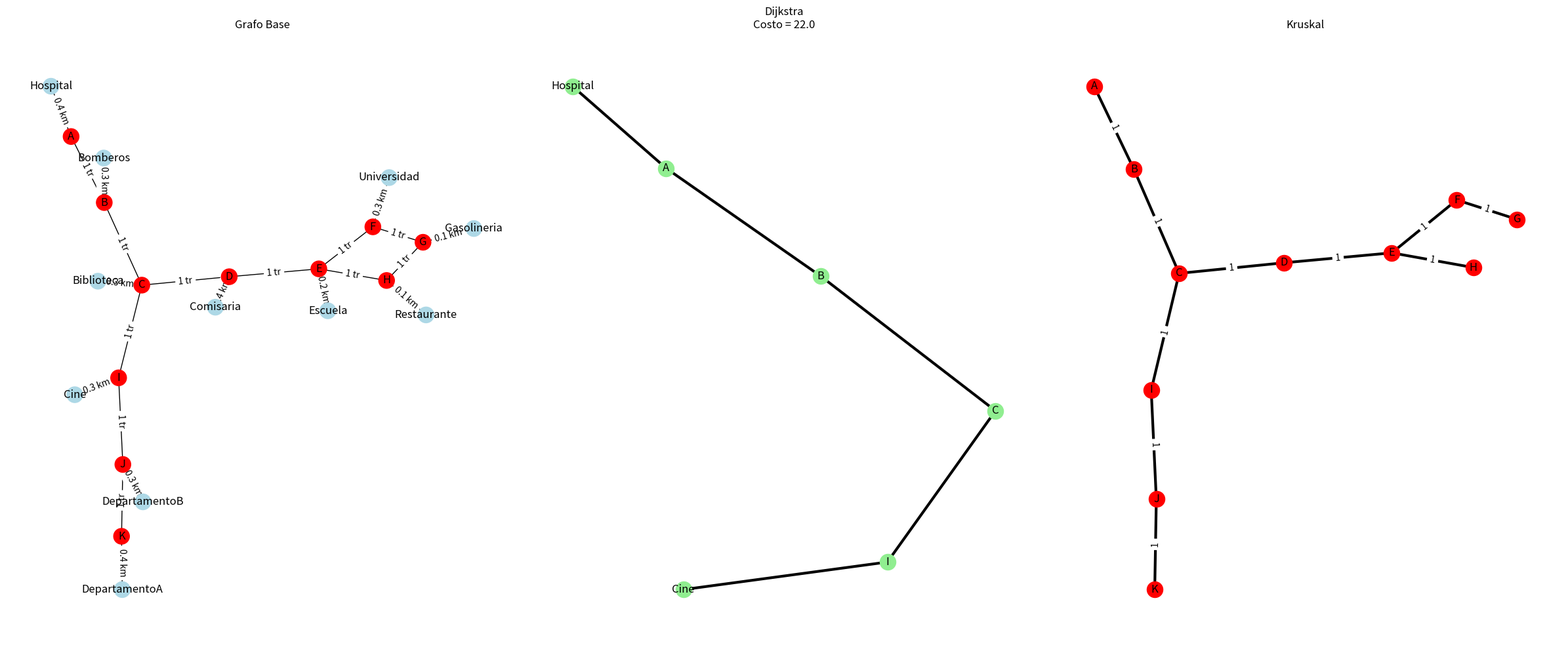

This figure's Python source:
import networkx as nx

import matplotlib.pyplot as plt


# ==========================================================
# CONSTANTES DEL PROBLEMA
# ==========================================================
# K1 representa el costo por kilómetro recorrido
# utilizando hoverboard.
#
# K2 representa el costo por cada tramo recorrido
# utilizando la red de tranvías.
#
# Fórmula general:
# costo = (K1 * km_hoverboard) + (K2 * cantidad_tramos)

K1 = 10   # costo por km en hoverboard
K2 = 5    # costo por tramo de tranvía

# ==========================================================
# GRAFOS
# ==========================================================
# Incorporamos todos los vértices al grafo.
# Existen dos tipos:
#   - Estaciones principales del tranvía
#   - Ubicaciones secundarias de la ciudad
#
# Cada elemento de las listas se convierte en un nodo.
# A su vez agregamos las aristas al grafo. 
# Donde también existen dos tipos:
#   - Aristas de tranvía (origen, destino, tramos)
#   - Aristas de hoverboard (ubicacion, estacion, km)


# ==========================================================
# GRAFO 1 - LINEAL
# ==========================================================

# Nodos principales
estaciones_g1 = ["A", "B", "C", "D", "E", "F", "G", "H"]

# Nodos secundarios
ubicaciones_g1 = [
    "Hospital",
    "Bomberos",
    "Comisaria",
    "Escuela",
    "Universidad",
    "Gasolineria",
    "Restaurante",
    "Cine"
]

# Aristas del tranvía (origen, destino, tramos)

aristas_tranvia_g1 = [
    ("A", "B", 1),
    ("B", "C", 1),
    ("C", "D", 1),
    ("D", "E", 1),
    ("E", "F", 1),
    ("D", "G", 1),
    ("G", "H", 1)
]

# Aristas hoverboard (ubicacion, estacion, km)

aristas_hoverboard_g1 = [
    ("Hospital", "A", 0.8),
    ("Bomberos", "B", 0.7),
    ("Comisaria", "D", 0.9),
    ("Escuela", "F", 0.6),
    ("Universidad", "H", 0.7),
    ("Gasolineria", "G", 0.5),
    ("Restaurante", "C", 0.8),
    ("Cine", "E", 0.9)
]

# ==========================================================
# GRAFO 2 - ÁRBOL
# ==========================================================

# Nodos principales
estaciones_g2 = [ "A", "B", "C", "D", "E", "F", "G", "H", "I", "J", "K"]

# Nodos secundarios
ubicaciones_g2 = [
    "Hospital",
    "Bomberos",
    "Comisaria",
    "Escuela",
    "Universidad",
    "Gasolineria",
    "Restaurante",
    "DepartamentoA",
    "DepartamentoB",
    "Cine",
    "Biblioteca"
]

# Aristas del tranvía (origen, destino, tramos)

aristas_tranvia_g2 = [

    ("A", "B", 1),
    ("B", "C", 1),
    ("C", "D", 1),
    ("D", "E", 1),
    ("E", "F", 1),
    ("F", "G", 1),
    ("G", "H", 1),
    ("C", "I", 1),
    ("I", "J", 1),
    ("J", "K", 1),
    ("E", "H", 1)
]

# Aristas hoverboard (ubicacion, estacion, km)

aristas_hoverboard_g2 = [

    ("Hospital", "A", 0.4),
    ("Bomberos", "B", 0.3),
    ("Comisaria", "D", 0.4),
    ("Escuela", "E", 0.2),
    ("Universidad", "F", 0.3),
    ("Gasolineria", "G", 0.1),
    ("Restaurante", "H", 0.1),
    ("DepartamentoA", "K", 0.4),
    ("DepartamentoB", "J", 0.3),
    ("Cine", "I", 0.3),
    ("Biblioteca", "C", 0.3)
]

# ================================================================
# GRAFO 3 - HEPTÁGONO - Utilizar el pos de abajo en visualización
# ================================================================

# Nodos principales
estaciones_g3 = ["A", "B", "C", "D", "E", "F", "G", "H"]

# Nodos secundarios
ubicaciones_g3 = [
        "Hospital",
        "Bomberos",
        "Comisaria",
        "Escuela",
        "Universidad",
        "Gasolineria",
        "Cine"
]

# Aristas del tranvía (origen, destino, tramos)

aristas_tranvia_g3 = [

    # anillo exterior
    ("B", "C", 1),
    ("C", "D", 1),
    ("D", "E", 1),
    ("E", "F", 1),
    ("F", "G", 1),
    ("G", "H", 1),
    ("H", "B", 1),

    # radios hacia el centro
    ("A", "B", 1),
    ("A", "C", 1),
    ("A", "D", 1),
    ("A", "E", 1),
    ("A", "F", 1),
    ("A", "G", 1),
    ("A", "H", 1)
]

# Aristas hoverboard (ubicacion, estacion, km)

aristas_hoverboard_g3 = [

    ("Hospital", "B", 0.5),
    ("Bomberos", "C", 0.5),
    ("Comisaria", "D", 0.5),
    ("Escuela", "E", 0.5),
    ("Universidad", "F", 0.5),
    ("Gasolineria", "G", 0.5),
    ("Cine", "H", 0.5)
]

# ==========================================================
# GRAFO A CARGAR
# ==========================================================

# Cambiar cada grafo solo reescribiendo la parte final (g1,g2,g3)
estaciones = estaciones_g2
ubicaciones = ubicaciones_g2
aristas_tranvia = aristas_tranvia_g2
aristas_hoverboard = aristas_hoverboard_g2

# ==========================================================
# CONSTRUCCIÓN DEL GRAFO BASE
# ==========================================================

# Creamos un grafo no dirigido.
# Se utiliza Graph() porque los desplazamientos
# pueden realizarse en ambos sentidos.
G = nx.Graph()

# Agregamos los nodos correspondientes a las
# estaciones principales de la red de tranvías.
G.add_nodes_from(estaciones)

# Agregamos los nodos correspondientes a las
# ubicaciones secundarias (hospital, cine, etc.).
G.add_nodes_from(ubicaciones)

# Recorremos todas las conexiones de tranvía.
#
# Cada tupla contiene:
#   (estación_origen, estación_destino, cantidad_tramos)
#
# Además de conectar los nodos, almacenamos:
#   - tipo = "tranvia"
#   - tramos = cantidad de tramos recorridos
#
# Esta información será utilizada posteriormente
# para calcular los costos del recorrido.
for origen, destino, tramos in aristas_tranvia:

    G.add_edge(
        origen,
        destino,
        tipo="tranvia",
        tramos=tramos
    )

# Agregar conexiones de hoverboard
for origen, destino, km in aristas_hoverboard:

    G.add_edge(
        origen,
        destino,
        tipo="hoverboard",
        km=km
    )


# ==========================================================
# CONSTRUCCIÓN DEL GRAFO DE COSTOS
# ==========================================================
#
# El algoritmo de Dijkstra trabaja utilizando
# un único peso por arista denominado "weight".
#
# Como en nuestro problema existen dos tipos
# de transporte con fórmulas diferentes:
#
# Hoverboard:
#     costo = K1 * km
#
# Tranvía:
#     costo = K2 * tramos
#
# Creamos un segundo grafo donde cada arista
# almacena directamente el costo final en
# el atributo "weight".
#
# De esta manera Dijkstra puede encontrar
# automáticamente el recorrido de menor costo.
#
# ==========================================================

G_costos = nx.Graph()

for u, v, datos in G.edges(data=True):

    if datos["tipo"] == "hoverboard":
        costo = K1 * datos["km"]
    else:
        costo = K2 * datos["tramos"]

    G_costos.add_edge(
        u,
        v,
        weight=costo
    )


# ==========================================================
# PUNTO 1 - DIJKSTRA
# ==========================================================
#
# Este algoritmo permite encontrar el camino
# de costo mínimo entre un nodo origen y un
# nodo destino.
#
# NetworkX utiliza el atributo "weight" de
# cada arista para calcular dicho costo.
#
# La función devuelve:
#   - la ruta encontrada
#   - el costo total
#   - un grafo que contiene únicamente las
#     aristas pertenecientes a la solución
#
# Esto facilita posteriormente su visualización.
# ==========================================================

def resolver_ruta(origen, destino):
    """
    Calcula la ruta de menor costo utilizando Dijkstra.
    Devuelve:
        - ruta encontrada
        - costo total
        - grafo de la ruta
    """
    # Obtiene la secuencia de nodos que forman el recorrido de menor costo.
    ruta = nx.shortest_path(
        G_costos,
        source=origen,
        target=destino,
        weight="weight"
    )
    # Calcula el costo acumulado del recorrido utilizando los pesos definidos en G_costos.
    costo = nx.shortest_path_length(
        G_costos,
        source=origen,
        target=destino,
        weight="weight"
    )

    print("\n" + "=" * 50)
    print("RUTA DE MENOR COSTO (DIJKSTRA)")
    print("=" * 50)

    print("Origen:", origen)
    print("Destino:", destino)

    print("\nRuta encontrada:")
    print(" -> ".join(ruta))

    print("\nCosto total:", costo)

    # Construimos un nuevo grafo que contendrá únicamente las aristas pertenecientes a la ruta óptima encontrada por Dijkstra.
    G_ruta = nx.Graph()

    for i in range(len(ruta) - 1):

        G_ruta.add_edge(
            ruta[i],
            ruta[i + 1]
        )

    return ruta, costo, G_ruta

ruta_minima, costo_minimo, G_dijkstra = resolver_ruta(
    "Hospital",
    "Cine"
)


# ==========================================================
# PUNTO 2 - KRUSKAL
# ==========================================================
#
# El objetivo es obtener un Árbol Recubridor Mínimo
#
# Conecta todas las estaciones del sistema
# utilizando el menor costo posible y evitando
# ciclos innecesarios.
#
# Este resultado puede interpretarse como la red
# mínima que debería mantenerse operativa para
# garantizar la conexión entre todas las estaciones.
#
# Se utiliza el algoritmo de Kruskal implementado
# por NetworkX.
#
# ==========================================================

G_estaciones = nx.Graph()

for origen, destino, tramos in aristas_tranvia:

    G_estaciones.add_edge(
        origen,
        destino,
        weight=tramos
    )

G_camioneta = nx.minimum_spanning_tree(
    G_estaciones,
    algorithm="kruskal"
)

print("\n")
print("=" * 50)
print("KRUSKAL - ÁRBOL RECUBRIDOR MÍNIMA")
print("=" * 50)

for u, v, datos in G_camioneta.edges(data=True):

    print(
        f"{u} <-> {v} | costo = {datos['weight']}"
    )


# ==========================================================
# VISUALIZACIÓN DE RESULTADOS
# ==========================================================
#
# Se generan tres gráficos:
#
# 1) Grafo completo del sistema.
# 2) Ruta mínima obtenida mediante Dijkstra.
# 3) Árbol recubridor mínimo obtenido mediante Kruskal.
#
# Esto permite comparar visualmente los resultados
# de ambos algoritmos sobre la misma red.
#
# ==========================================================

# Posiciones de los nodos
pos = nx.spring_layout(G, seed=42)

# Habilitar el siguiente código en caso de utilizar el tercer lote de datos y a su vez comentar la línea 342
# pos = {
#    "A": (0, 0),
#
#    "B": (0, 4),
#    "C": (-3.1, 2.5),
#    "D": (-3.9, -0.9),
#    "E": (-1.7, -3.6),
#    "F": (1.7, -3.6),
#    "G": (3.9, -0.9),
#    "H": (3.1, 2.5),
#
#    "Hospital": (0, 6),
#    "Bomberos": (-4.8, 3.5),
#    "Comisaria": (-6, -1.2),
#    "Escuela": (-2.5, -5.5),
#    "Universidad": (2.5, -5.5),
#    "Gasolineria": (6, -1.2),
#    "Cine": (4.8, 3.5)
#}

# ===============================================================
# CREAR LOS 3 GRÁFICOS (Dividir en 3 partes la imagen de salida)
# ===============================================================

fig, axs = plt.subplots(1, 3, figsize=(24, 10))


# ==========================================================
# GRAFO BASE
# ==========================================================

# Colores del grafo base
colores_base = []

for nodo in G.nodes():

    if nodo in estaciones:
        colores_base.append("red")
    else:
        colores_base.append("lightblue")

nx.draw(
    G,
    pos,
    ax=axs[0],
    with_labels=True,
    node_color=colores_base
)

labels = {}

for u, v, datos in G.edges(data=True):

    if datos["tipo"] == "tranvia":
        labels[(u, v)] = f'{datos["tramos"]} tr'
    else:
        labels[(u, v)] = f'{datos["km"]} km'

nx.draw_networkx_edge_labels(
    G,
    pos,
    edge_labels=labels,
    ax=axs[0]
)

axs[0].set_title("Grafo Base")


# ==========================================================
# GRAFO DIJKSTRA
# ==========================================================

nx.draw(
    G_dijkstra,
    pos,
    ax=axs[1],
    with_labels=True,
    node_color="lightgreen",
    width=3
)

axs[1].set_title(
    f"Dijkstra\nCosto = {costo_minimo}"
)


# ==========================================================
# GRAFO KRUSKAL
# ==========================================================

nx.draw(
    G_camioneta,
    pos,
    ax=axs[2],
    with_labels=True,
    node_color="red",
    width=3
)

labels_mst = nx.get_edge_attributes(
    G_camioneta,
    "weight"
)

nx.draw_networkx_edge_labels(
    G_camioneta,
    pos,
    edge_labels=labels_mst,
    ax=axs[2]
)

axs[2].set_title("Kruskal")


# ==========================================================
# MOSTRAR RESULTADOS
# ==========================================================

# Ajusta automáticamente los márgenes para evitar
# superposiciones entre gráficos y etiquetas.
plt.tight_layout()

# Muestra la ventana con las tres visualizaciones.
plt.show()
